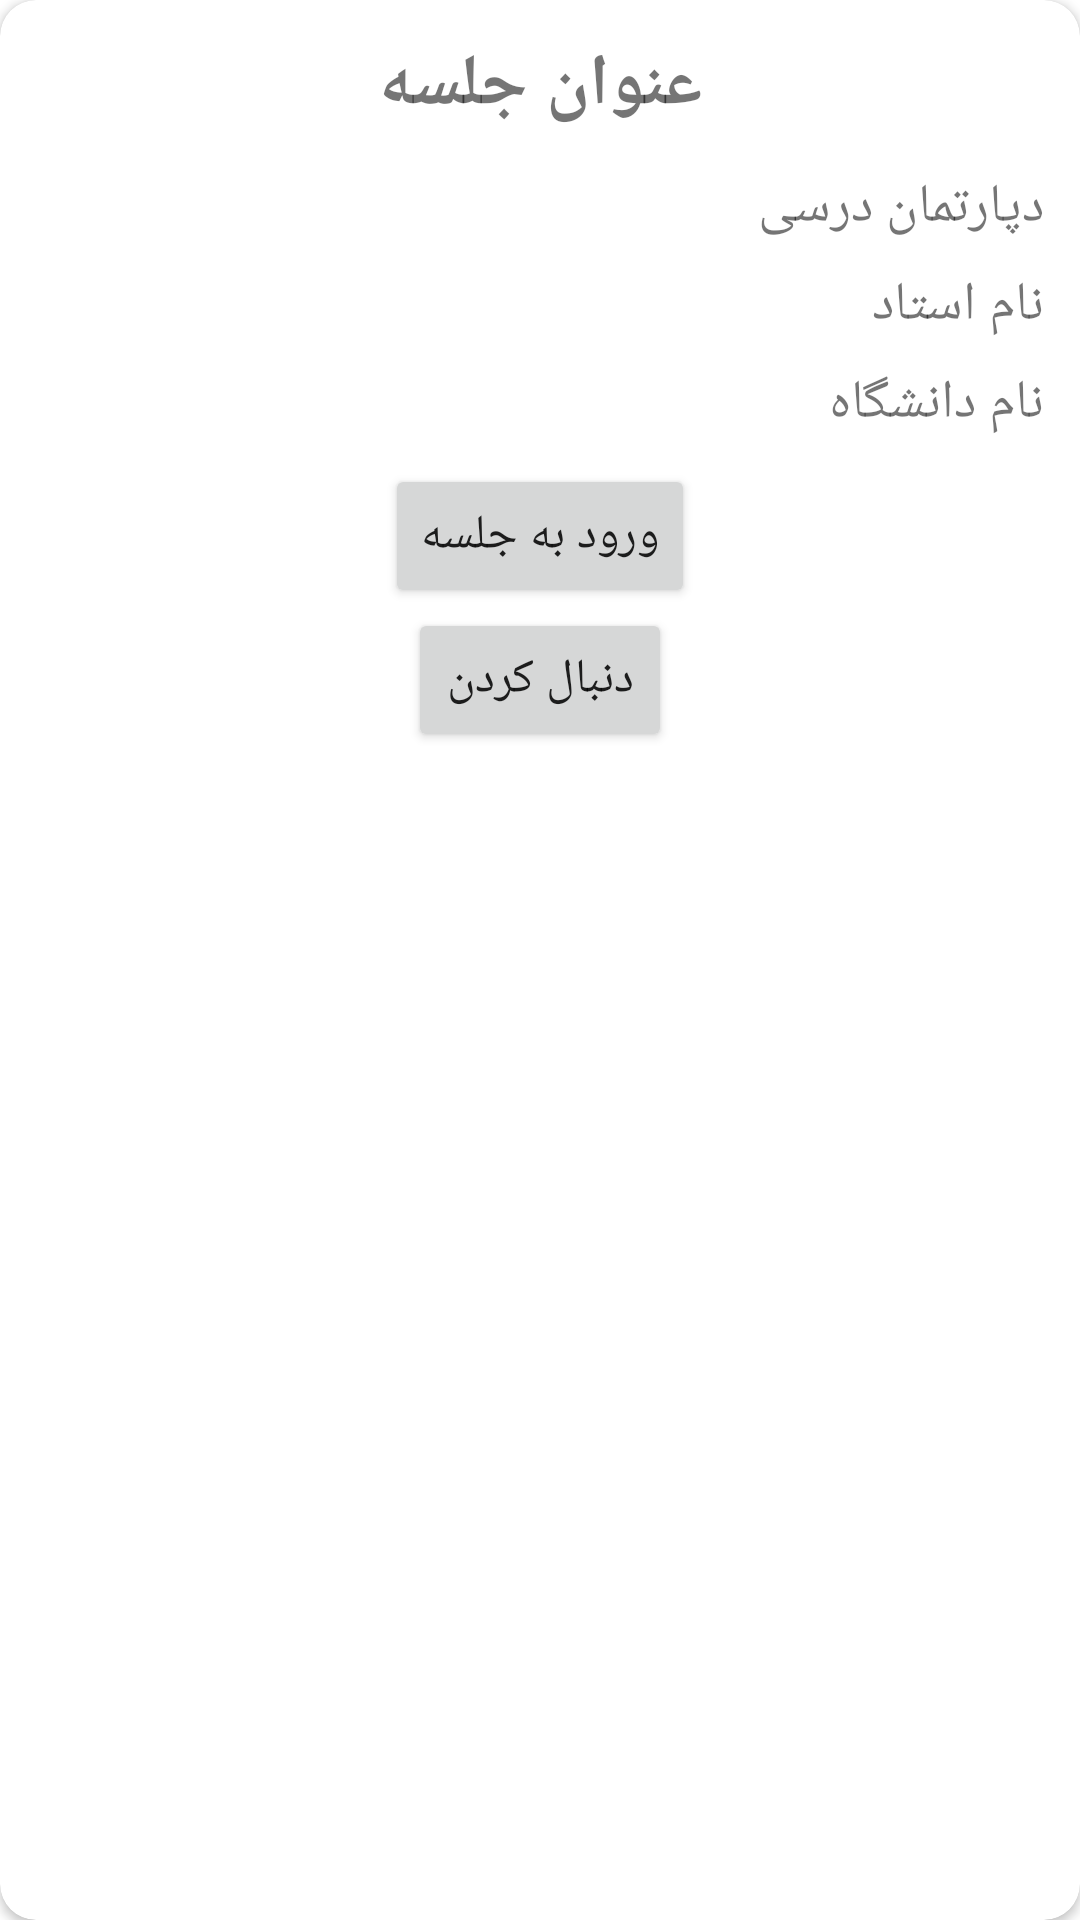

This screen was rendered from an Android layout file. Write that file and the resources it references.
<!-- AndroidManifest.xml: application theme Theme.AniClass -->
<!-- res/layout/cardlist_main_student.xml -->
<?xml version="1.0" encoding="utf-8"?>
<androidx.cardview.widget.CardView xmlns:android="http://schemas.android.com/apk/res/android"
    android:layout_width="match_parent"
    xmlns:app="http://schemas.android.com/apk/res-auto"
    android:layout_marginTop="8dp"
    android:layout_marginHorizontal="8dp"
    android:layout_marginBottom="16dp"
    app:cardCornerRadius="12dp"
    android:layout_height="wrap_content">

    <LinearLayout
        android:layout_width="match_parent"
        android:layout_height="wrap_content"
        android:gravity="center"
        android:layoutDirection="rtl"
        android:orientation="vertical"
        android:padding="12dp">

        <TextView
            android:id="@+id/textview_cardlist_main_student_title"
            android:layout_width="match_parent"
            android:layout_height="wrap_content"
            android:layout_marginBottom="12dp"
            android:gravity="center"
            android:text="@string/text_cardlist_main_student_textview_title"
            android:textSize="24sp"
            android:textStyle="bold" />

        <TextView
            android:id="@+id/textview_cardlist_main_student_department"
            android:layout_width="match_parent"
            android:layout_height="wrap_content"
            android:layout_marginBottom="8dp"
            android:text="@string/text_cardlist_main_student_textview_department"
            android:textSize="18sp" />

        <TextView
            android:id="@+id/textview_cardlist_main_student_teacher_name"
            android:layout_width="match_parent"
            android:layout_height="wrap_content"
            android:layout_marginBottom="8dp"
            android:text="@string/text_cardlist_main_student_textview_teacher_name"
            android:textSize="18sp" />

        <TextView
            android:id="@+id/textview_cardlist_main_student_university"
            android:layout_width="match_parent"
            android:layout_height="wrap_content"
            android:layout_marginBottom="8dp"
            android:text="@string/text_cardlist_main_student_textview_university_name"
            android:textSize="18sp" />

        <Button
            android:id="@+id/button_cardlist_main_student_goto_details_page"
            android:layout_width="wrap_content"
            android:layout_height="wrap_content"
            android:text="@string/text_cardlist_main_student_button_goto_details_page"
            android:textSize="16sp" />

        <Button
            android:id="@+id/button_cardlist_main_student_do_follow"
            android:layout_width="wrap_content"
            android:layout_height="wrap_content"
            android:text="دنبال کردن"
            android:textSize="16sp" />

    </LinearLayout>

</androidx.cardview.widget.CardView>
<!-- resources referenced by this layout -->
<resources>
  <string name="text_cardlist_main_student_button_goto_details_page">ورود به جلسه</string>
  <string name="text_cardlist_main_student_textview_department">دپارتمان درسی</string>
  <string name="text_cardlist_main_student_textview_teacher_name">نام استاد</string>
  <string name="text_cardlist_main_student_textview_title">عنوان جلسه</string>
  <string name="text_cardlist_main_student_textview_university_name">نام دانشگاه</string>
  <style name="Theme.AniClass" parent="Theme.MaterialComponents.DayNight.NoActionBar">
          
          <item name="colorPrimary">@color/purple_500</item>
          <item name="colorPrimaryVariant">@color/purple_700</item>
          <item name="colorOnPrimary">@color/white</item>
          
          <item name="colorSecondary">@color/teal_200</item>
          <item name="colorSecondaryVariant">@color/teal_700</item>
          <item name="colorOnSecondary">@color/black</item>
          
          <item name="android:statusBarColor" tools:targetApi="l">?attr/colorPrimaryVariant</item>
          
      </style>
  <color name="purple_500">#FF6200EE</color>
  <color name="purple_700">#FF3700B3</color>
  <color name="white">#FFFFFFFF</color>
  <color name="teal_200">#FF03DAC5</color>
  <color name="teal_700">#FF018786</color>
  <color name="black">#FF000000</color>
</resources>
